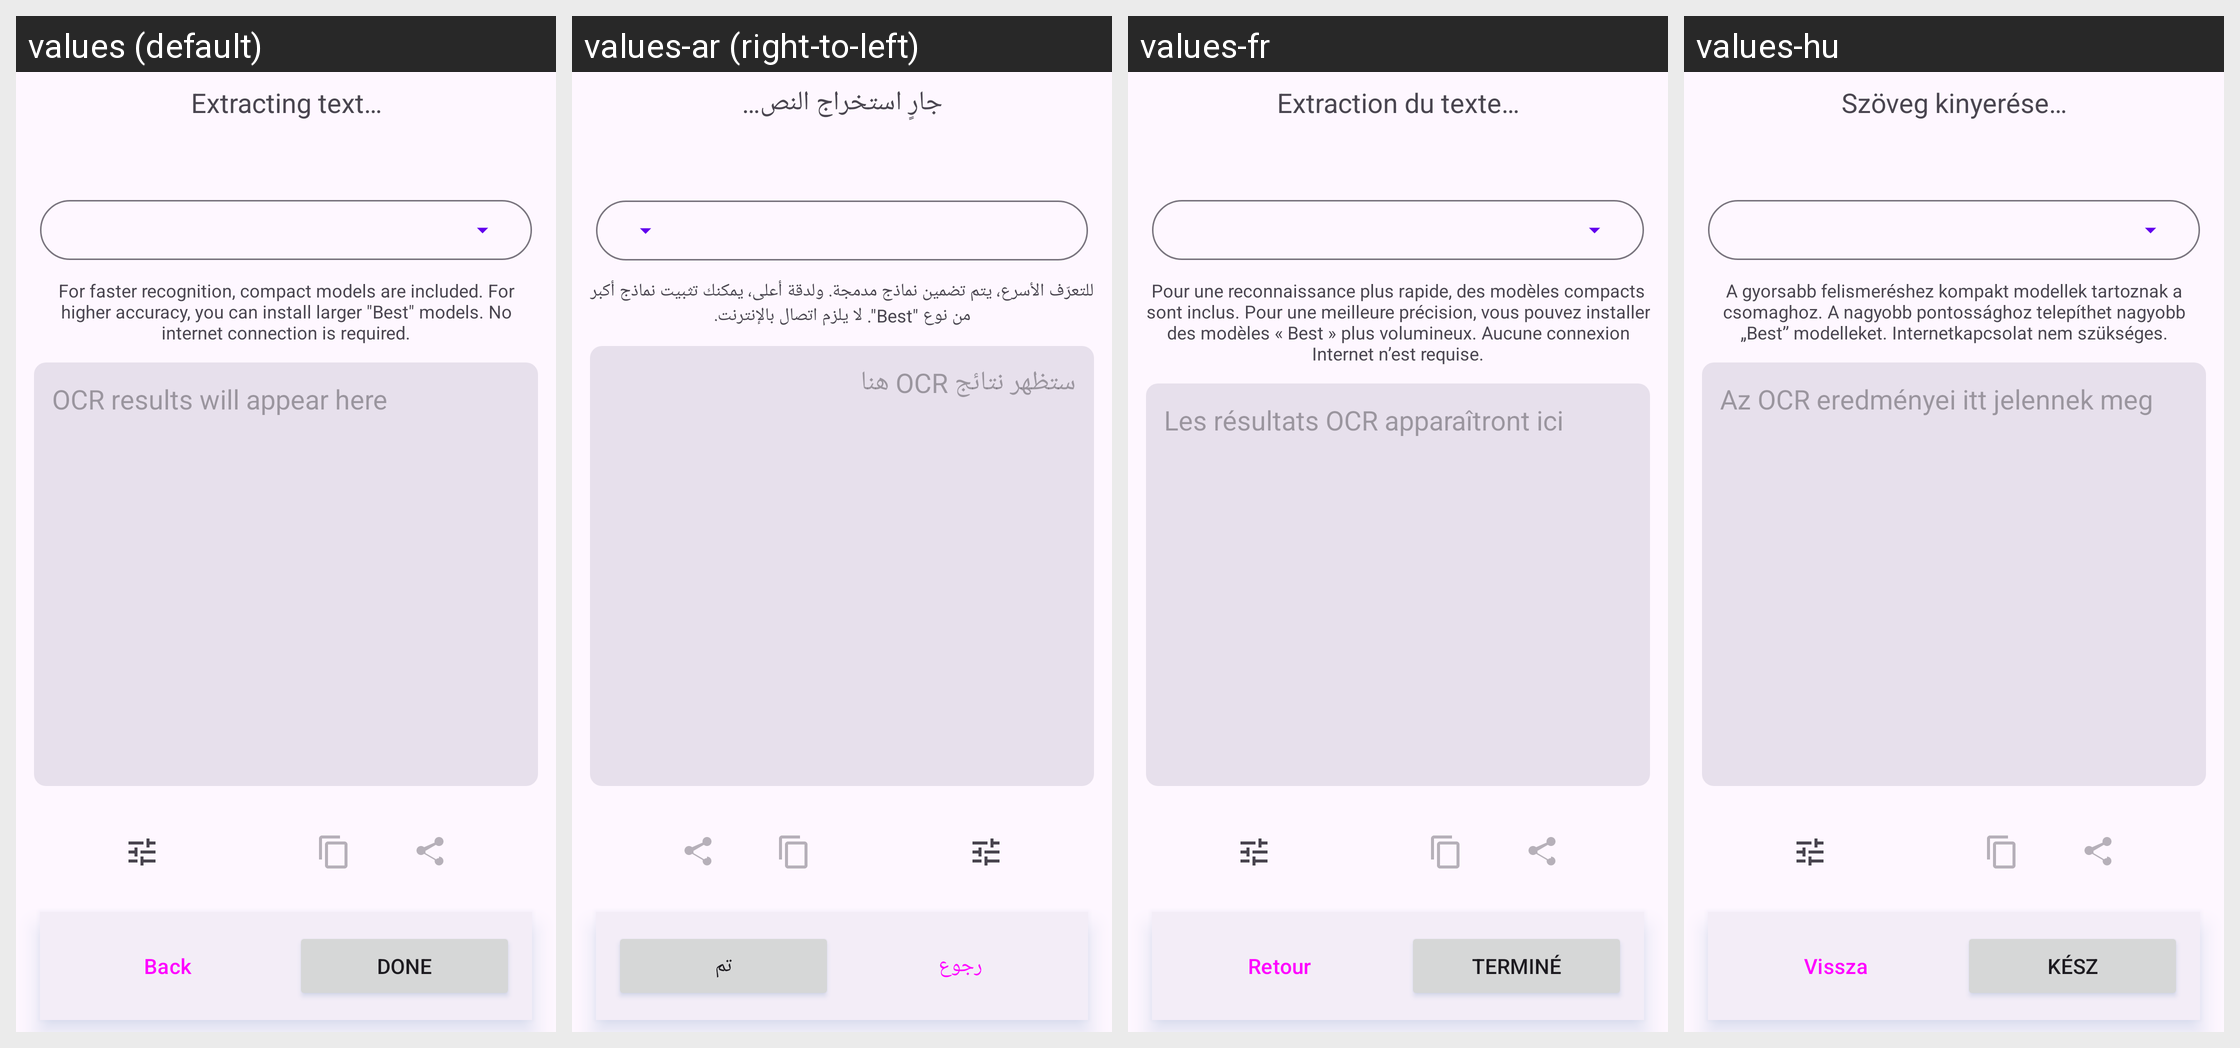

For this localized Android screen grid, give each drawn string resource with its value in every locale shown.
Android screen res/layout/fragment_ocr.xml rendered under 4 locales, left to right: values (default), values-ar (right-to-left), values-fr, values-hu. Device: Nexus 5 (rendered at 1080×1920; each locale shown at half size, 540×960, under a caption strip naming it); theme Theme.MakeACopy.
Other locales in the repository, not shown: values-cs, values-da, values-de, values-el, values-es, values-fa, values-hi, values-it, values-nb, values-nl, values-pl, values-pt, values-ro, values-ru, values-sk, values-sv, values-th, values-tr, values-zh.
Strings drawn on this screen, with the default value and each locale's value (text and hints the layout hard-codes, and strings that could not be matched under every locale, appear in the picture but are not listed):

extract_text_running
  values: Extracting text…
  values-ar: جارٍ استخراج النص…
  values-fr: Extraction du texte…
  values-hu: Szöveg kinyerése…

ocr_models_hint
  values: For faster recognition, compact models are included. For higher accuracy, you can install larger "Best" models. No internet connection is required.
  values-ar: للتعرّف الأسرع، يتم تضمين نماذج مدمجة. ولدقة أعلى، يمكنك تثبيت نماذج أكبر من نوع "Best". لا يلزم اتصال بالإنترنت.
  values-fr: Pour une reconnaissance plus rapide, des modèles compacts sont inclus. Pour une meilleure précision, vous pouvez installer des modèles « Best » plus volumineux. Aucune connexion Internet n’est requise.
  values-hu: A gyorsabb felismeréshez kompakt modellek tartoznak a csomaghoz. A nagyobb pontossághoz telepíthet nagyobb „Best” modelleket. Internetkapcsolat nem szükséges.

ocr_results_will_appear_here
  values: OCR results will appear here
  values-ar: ستظهر نتائج OCR هنا
  values-fr: Les résultats OCR apparaîtront ici
  values-hu: Az OCR eredményei itt jelennek meg

back
  values: Back
  values-ar: رجوع
  values-fr: Retour
  values-hu: Vissza

btn_finish
  values: Done
  values-ar: تم
  values-fr: Terminé
  values-hu: Kész
